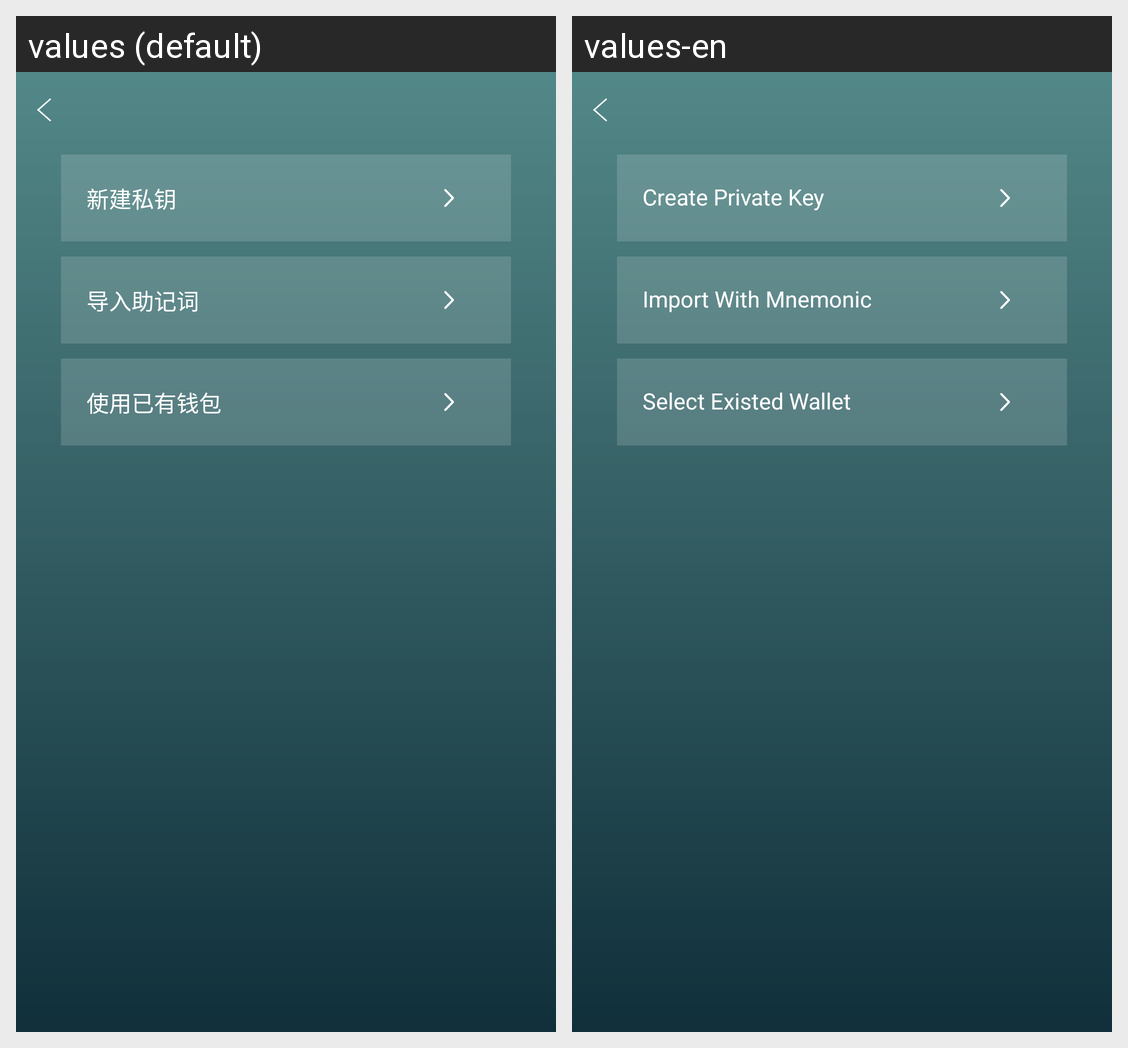

The same Android screen rendered under two of its app's locales, left to right. List the strings drawn on it with the default value and each locale's translation.
Android screen res/layout/fragment_mainprivatekey.xml rendered under 2 locales, left to right: values (default), values-en. Device: Nexus 5 (rendered at 1080×1920; each locale shown at half size, 540×960, under a caption strip naming it); theme AppTheme.NoActionBar.
Strings drawn on this screen, with the default value and each locale's value (text and hints the layout hard-codes, and strings that could not be matched under every locale, appear in the picture but are not listed):

createprivatekey
  values: 新建私钥
  values-en: Create Private Key

importmnemonic
  values: 导入助记词
  values-en: Import With Mnemonic

useexistwallet
  values: 使用已有钱包
  values-en: Select Existed Wallet
